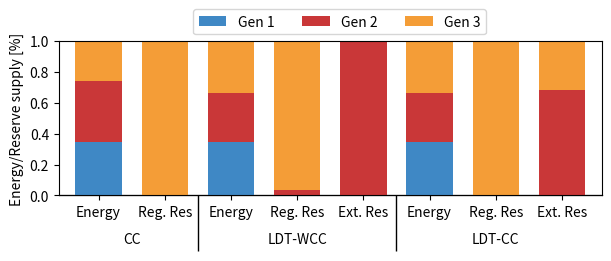
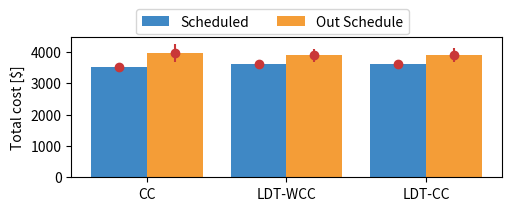
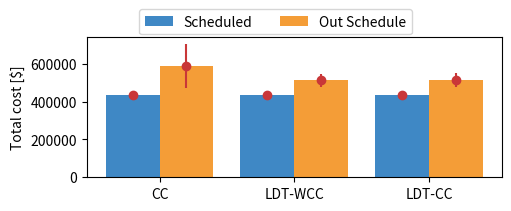
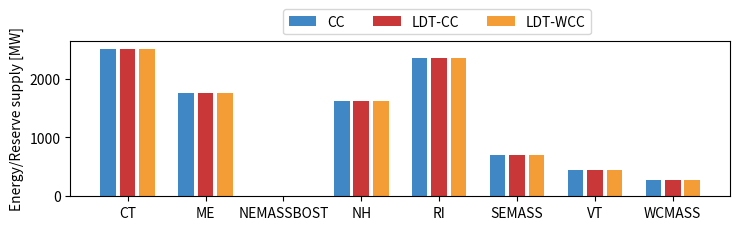
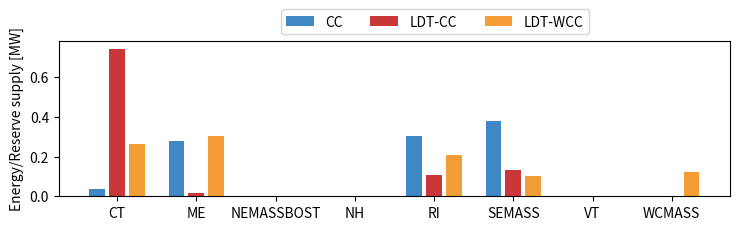
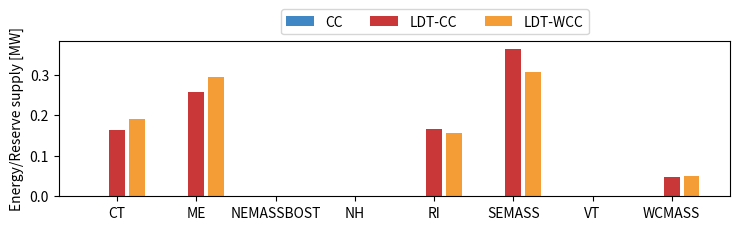

Python code for these plots, in order:
import numpy as np  
import matplotlib.pyplot as plt  
  

color_red = (215/255, 38/255, 56/255) # (*)
color_blue = (63/255, 136/255, 197/255) # (*)
color_yellow = (244/255, 157/255, 55/255) # (*)

color_dark_blue = (62/255, 58/255, 83/255)
color_mid_blue = (31/255, 119/255, 180/255)
color_light_blue = (63/255, 136/255, 197/255)

color_red_1 = (201/255, 55/255, 56/255)   # brick
color_green_1 = (44/255, 160/255, 44/255)
color_orange_1 = (255/255, 127/255, 14/255)

color_green_2 = (17/255, 139/255, 108/255)
color_purple_2 = (60/255, 33/255, 147/255)
color_blue_2 = (26/255, 85/255, 138/255)

color_orange_2 = (255/255, 69/255, 0/255)
color_pink_2 = (236/255, 0/255, 140/255)
color_gray_2 = (155/255, 155/255, 155/255)


color_base = [color_blue, color_red_1, color_yellow]
color_alt = [color_mid_blue, color_green_1, color_orange_1]
color_base_alt = [color_blue, color_red, color_orange_1]

# Average cost and standard deviation for each model
def plot_1(color_in, list_avg_scheduled, list_avg_outschedule, list_std_scheduled, list_std_outschedule, name_fig):
    fig, ax = plt.subplots(layout='constrained', figsize=(5, 2))
    color = color_in

    X = ['CC','LDT-WCC','LDT-CC'] 
    schedule_av =  list_avg_scheduled
    out_av = list_avg_outschedule
    
    X_axis = np.arange(len(X)) 
    
    plt.bar(X_axis - 0.2, schedule_av, 0.4, label = 'Scheduled', color=color[0]) 
    plt.bar(X_axis + 0.2, out_av , 0.4, label = 'Out Schedule', color=color[2]) 

    schedule_std = list_std_scheduled
    out_std = list_std_outschedule

    plt.errorbar(X_axis - 0.2, schedule_av, yerr= schedule_std, fmt="o", color=color[1])
    plt.errorbar(X_axis + 0.2, out_av, yerr= out_std, fmt="o", color=color[1])

    plt.xticks(X_axis, X) 
    #plt.xlabel("Models") 
    plt.ylabel("Total cost [$]") 
    #plt.title("Number of Students in each group") 
    plt.legend(bbox_to_anchor=(0.8, 1.25), ncols=3)
    plt.savefig(name_fig)
    #ax.set_ylim([2500, 3800])
    #plt.show()


# Scheduled energy and reserve dispatch (simple example)
def plot_2(color_in, list_energy, list_rreserve, list_ereserve, name_fig):
    color = color_in
    fig, ax = plt.subplots(layout='constrained', figsize=(6, 2.5))

    def sum_list(list1, list2):
        return  list( map(np.add, list1, list2) )
    
    x = ['Energy', 'Reg. Res','Energy', 'Reg. Res', 'Ext. Res','Energy', 'Reg. Res', 'Ext. Res']
    cc_y1 = list_energy
    cc_y2 = list_rreserve
    cc_y3 = list_ereserve

    X_axis = np.arange(len(x)) 

    # plot bars in stack manner
    plt.bar(X_axis, cc_y1, 0.7,  color= color[0], label = "Gen 1")
    plt.bar(X_axis, cc_y2, 0.7,  bottom=cc_y1, color=color[1], label = "Gen 2")
    plt.bar(X_axis, cc_y3, 0.7,  bottom=sum_list(cc_y1, cc_y2), color=color[2], label = "Gen 3")


    # label the classes:
    plt.xticks(X_axis, x) 
    plt.ylabel("Energy/Reserve supply [%]") 
    sec = ax.secondary_xaxis(location=0)
    sec.set_xticks([0.5, 3, 6], labels=['\n\nCC', '\n\nLDT-WCC', '\n\nLDT-CC'])
    sec.tick_params('x', length=0)

    # lines between the classes:
    sec2 = ax.secondary_xaxis(location=0)
    sec2.set_xticks([1.5, 4.5, 8.5], labels=[])
    sec2.tick_params('x', length=40, width=1)
    ax.set_xlim(-0.6, 7.6)

    ax.legend(bbox_to_anchor=(0.8, 1.25), ncols=3)
    #plt.show()
    plt.savefig(name_fig)

def plot_3(color_in, list_energy, list_rreserve, list_ereserve, name_fig):
    color = color_in
    def sum_list(list1, list2):
        return  list( map(np.add, list1, list2) )
    
    fig, ax = plt.subplots(layout='constrained', figsize=(7.5, 2.5))

    #x = ['Zone 1', 'Zone 2', 'Zone 3', 'Zone_4', 'Zone 5', 'Zone 6', 'Zone 7', 'Zone 8']
    x = ['CT', 'ME', 'NEMASSBOST', 'NH', 'RI', 'SEMASS', 'VT', 'WCMASS']
    cc_y1 = list_energy
    cc_y2 = list_rreserve
    cc_y3 = list_ereserve

    X_axis = np.arange(len(x)) 

    # plot bars in stack manner
    plt.bar(X_axis - 0.25, cc_y1, 0.2,  color= color[0], label = "CC")
    plt.bar(X_axis, cc_y2, 0.2, color=color[1], label = "LDT-CC")
    plt.bar(X_axis + 0.25, cc_y3, 0.2, color=color[2], label = "LDT-WCC")

    #plt.ylim(0, 105)
    plt.ylabel("Energy/Reserve supply [MW]") 
    plt.xticks(X_axis, x) 
    ax.legend(bbox_to_anchor=(0.8, 1.25), ncols=3)
    plt.tight_layout()
    plt.savefig(name_fig)

def plot_4(color_in, list_dispatch):
    color = color_in
    fig, ax = plt.subplots(layout='constrained', figsize=(7.5, 2.5))
    cc_y = list_dispatch

    X_axis = np.arange(len(cc_y)) 

    # Creating the bar plot
    plt.bar(X_axis, cc_y, color= color[0])

    # Adding title and labels
    plt.title('Sample Bar Plot')
    plt.xlabel('Categories')
    plt.ylabel('Values')

    # Showing the plot
    plt.show()



'''
# Simple experiment plot
p2_gen1 = [40.0/105,    0.0, 39.9995/105, 0.0 , 0.0, 40.0/105, 0.0, 0.0]
p2_gen2 = [40.0654/105, 1.0, 44.9983/105, 0.0, 0.0001, 36.0561/105, 1.0, 0.0]
p2_gen3 = [24.9346/105, 0.0, 20.0022/105, 1.0, 0.9999, 28.9439/105, 0.0, 1.0 ]
plot_2(color_base,p2_gen1,p2_gen2,p2_gen3)

#plot_1(color_base_alt)

list_avg_scheduled   = [2914.7, 3030.07, 3024.79] #1,2
list_avg_outscheduled = [2494.1089792411117,2353.1001075097156,1995.6408044081404] #1
list_std_scheduled   = [0,0,0]
list_std_outscheduled = [280.08077936096817,269.1529716479862, 228.33948305219226] #1
plot_1(color_base, list_avg_scheduled, list_avg_outscheduled, list_std_scheduled, list_std_outscheduled)

#CC_o, mean 2494.1089792411117, std 280.08077936096817, max 2706.1216082125743, min 1244.2500160769132
#LTD_o, mean 2353.1001075097156, std 269.1529716479862, max 2711.903301934906, min 1244.2497489503726
#WCC_o, mean 1995.6408044081404, std 228.33948305219226, max 2290.0000007445783, min 1066.499783415663

p4_en = [1243.9436, 1234.8398, 880.8694, 684.6583, 620.1412, 611.8285, 140.2216, 2.6347, 243.8302, 243.3293, 149.7404, 144.3339, 81.9404, 79.9404, 47.8397, 47.4397, 0.0, 57.8858, 0.0001, 0.0, 0.0, 0.0, 0.0, 400.1152, 0.0, 0.0, 0.0, 0.0, 0.0, 0.0001, 0.0001, 693.7383, 685.2374, 675.4486, 319.7813, 0.0047, 507.9383, 490.3384, 0.0001, 0.0047, 0.0001, 248.4675, 247.5662, 247.5687, 244.8181, 244.7483, 0.0001, 238.2297, 0.0001, 147.1062, 0.0001, 0.0001, 0.0001, 0.0001, 141.0485, 0.0002, 104.8484, 0.0001, 0.0001, 0.0001, 0.0001, 0.0001, 0.0, 0.0, 0.0, 0.0, 0.0, 0.0, 0.0, 0.0, 0.0, 0.0, 0.0, 0.0, 0.0, 0.0]
p4_rr = [0.0, 0.0, 0.0, 0.0, 0.0, 0.0, 0.0002, 0.0001, 0.0, 0.0, 0.0, 0.0, 0.0, 0.0, 0.0, 0.0, 0.1074, 0.0907, 0.0007, 0.0805, 0.0002, 0.0781, 0.0002, 0.0, 0.0724, 0.0411, 0.0299, 0.023, 0.0002, 0.0203, 0.001, 0.0, 0.0, 0.0, 0.0002, 0.0003, 0.0, 0.0, 0.0003, 0.0003, 0.0002, 0.0, 0.0, 0.0, 0.0, 0.0, 0.0002, 0.0, 0.0033, 0.0002, 0.0002, 0.0002, 0.0002, 0.0004, 0.0, 0.0002, 0.0, 0.0004, 0.0012, 0.0003, 0.0004, 0.0003, 0.0498, 0.0544, 0.0587, 0.0403, 0.0264, 0.0315, 0.0315, 0.0149, 0.0095, 0.0269, 0.036, 0.027, 0.016, 0.0223]
p4_rr = [0.0, 0.0, 0.0, 0.0, 0.0, 0.0, 0.0422, 0.0674, 0.0, 0.0, 0.0, 0.0, 0.0, 0.0, 0.0, 0.0, 0.0023, 0.0008, 0.1003, 0.0014, 0.0792, 0.0006, 0.0742, 0.0, 0.0006, 0.002, 0.0008, 0.0008, 0.0212, 0.0008, 0.0138, 0.0, 0.0, 0.0, 0.0428, 0.0939, 0.0, 0.0, 0.0816, 0.0492, 0.0482, 0.0, 0.0, 0.0, 0.0, 0.0, 0.0434, 0.0, 0.0399, 0.001, 0.027, 0.027, 0.027, 0.0269, 0.0, 0.0256, 0.0, 0.0186, 0.0068, 0.0076, 0.0076, 0.0075, 0.0004, 0.0004, 0.0007, 0.0008, 0.001, 0.0005, 0.0005, 0.0007, 0.0005, 0.0005, 0.0005, 0.0004, 0.0023, 0.0005]
plot_4(color_base,p4_rr)
'''




### Version 2
# Simple test 2 - dispatch
v2_gen1 = [40/115, 0, 40.0/115, 0, 0, 40.0/115, 0 ,0] 
v2_gen2 = [45/115, 0, 36.0507/115, 0.0368, 1, 36.449/115,0,0.6841]
v2_gen3 = [30/115, 1, 38.9493/115, 0.9632, 0, 38.552/115,1, 0.3159]
plot_2(color_base,v2_gen1,v2_gen2,v2_gen3, 'Figure_0.pdf')

# prices
# CC [35.3] 89.99999952400428
# WCC [35.3895] 90.0000000183323 99.71748675089913
# LDT 35.4194] 90.55452742318116 120.00881227417644

# Simple test 2 - price comparison
list_avg_price_scheduled = [3502.175, 3601.032, 3621.306]
list_std_price_scheduled = [0,0,0]
list_avg_price_outscheduled = [3968.529,3888.959, 3899.956]
list_std_price_outscheduled = [281.632, 211.854, 213.838]
plot_1(color_base, list_avg_price_scheduled, list_avg_price_outscheduled, list_std_price_scheduled, list_std_price_outscheduled, 'Figure_1.pdf')





# Extended test 2 - price comparison
list_avg_price_scheduled = [435806.46868755925, 436177.58606514346, 436319.510435296]
list_std_price_scheduled = [0,0,0]
list_avg_price_outscheduled = [589025.123, 511984.397, 512495.027]
list_std_price_outscheduled = [114829.341, 35886.580, 36070.525]
plot_1(color_base, list_avg_price_scheduled, list_avg_price_outscheduled, list_std_price_scheduled, list_std_price_outscheduled, 'Figure_2.pdf')

#prices 
#[57.7782, 57.8161, 57.8387, 57.8161, 57.7429, 57.9141, 57.8057, 57.79] 117.00010514702483
#[57.861, 57.8982, 57.9203, 57.8982, 57.8263, 57.9944, 57.8879, 57.8726] 260.1819951052312 372.56711987024755
#[57.9101, 57.9479, 57.9705, 57.9479, 57.8747, 58.046, 57.9375, 57.9219] 530.659789666575 665.0597745798633

#Energy
aux_e = sum([2508.012,  1746.864,     0,     1618.272,  2352.0236,  705.1681,  446.544, 275.544])
list_energy = [2508.012,  1746.864,     0,     1618.272,  2352.0236,  705.1681,  446.544, 275.544]
list_rreserve = [2509.3906, 1746.864,     0,     1618.272,  2350.9298,  704.8833,  446.544, 275.544 ]
list_ereserve = [2507.9471, 1746.7665,    0,     1618.1848, 2352.1828,  705.2897,  446.5344, 275.5221]
plot_3(color_base, list_energy, list_rreserve, list_ereserve, 'Figure_3.pdf')


#CC
list_energy = [0.0347, 0.2775, 0,     0,     0.3062, 0.3815, 0,     0]
list_rreserve = [0.7447, 0.0171, 0,     0,     0.108, 0.1301, 0,     0    ]
list_ereserve = [0.2654, 0.3032, 0,     0,     0.2056, 0.1016, 0,     0.1238]
plot_3(color_base, list_energy, list_rreserve, list_ereserve, 'Figure_3b.pdf')

#CC
aux_e = sum([2508.012,  1746.864,     0,     1618.272,  2352.0236,  705.1681,  446.544, 275.544])
list_energy = [0,0,0,0,0,0,0,0]
list_rreserve = [0.1642, 0.2569, 0,     0,     0.167,  0.3642, 0,     0.0471]
list_ereserve = [0.1908, 0.294,  0,     0,     0.1572, 0.3076, 0,     0.0504]
plot_3(color_base, list_energy, list_rreserve, list_ereserve, 'Figure_3c.pdf')

